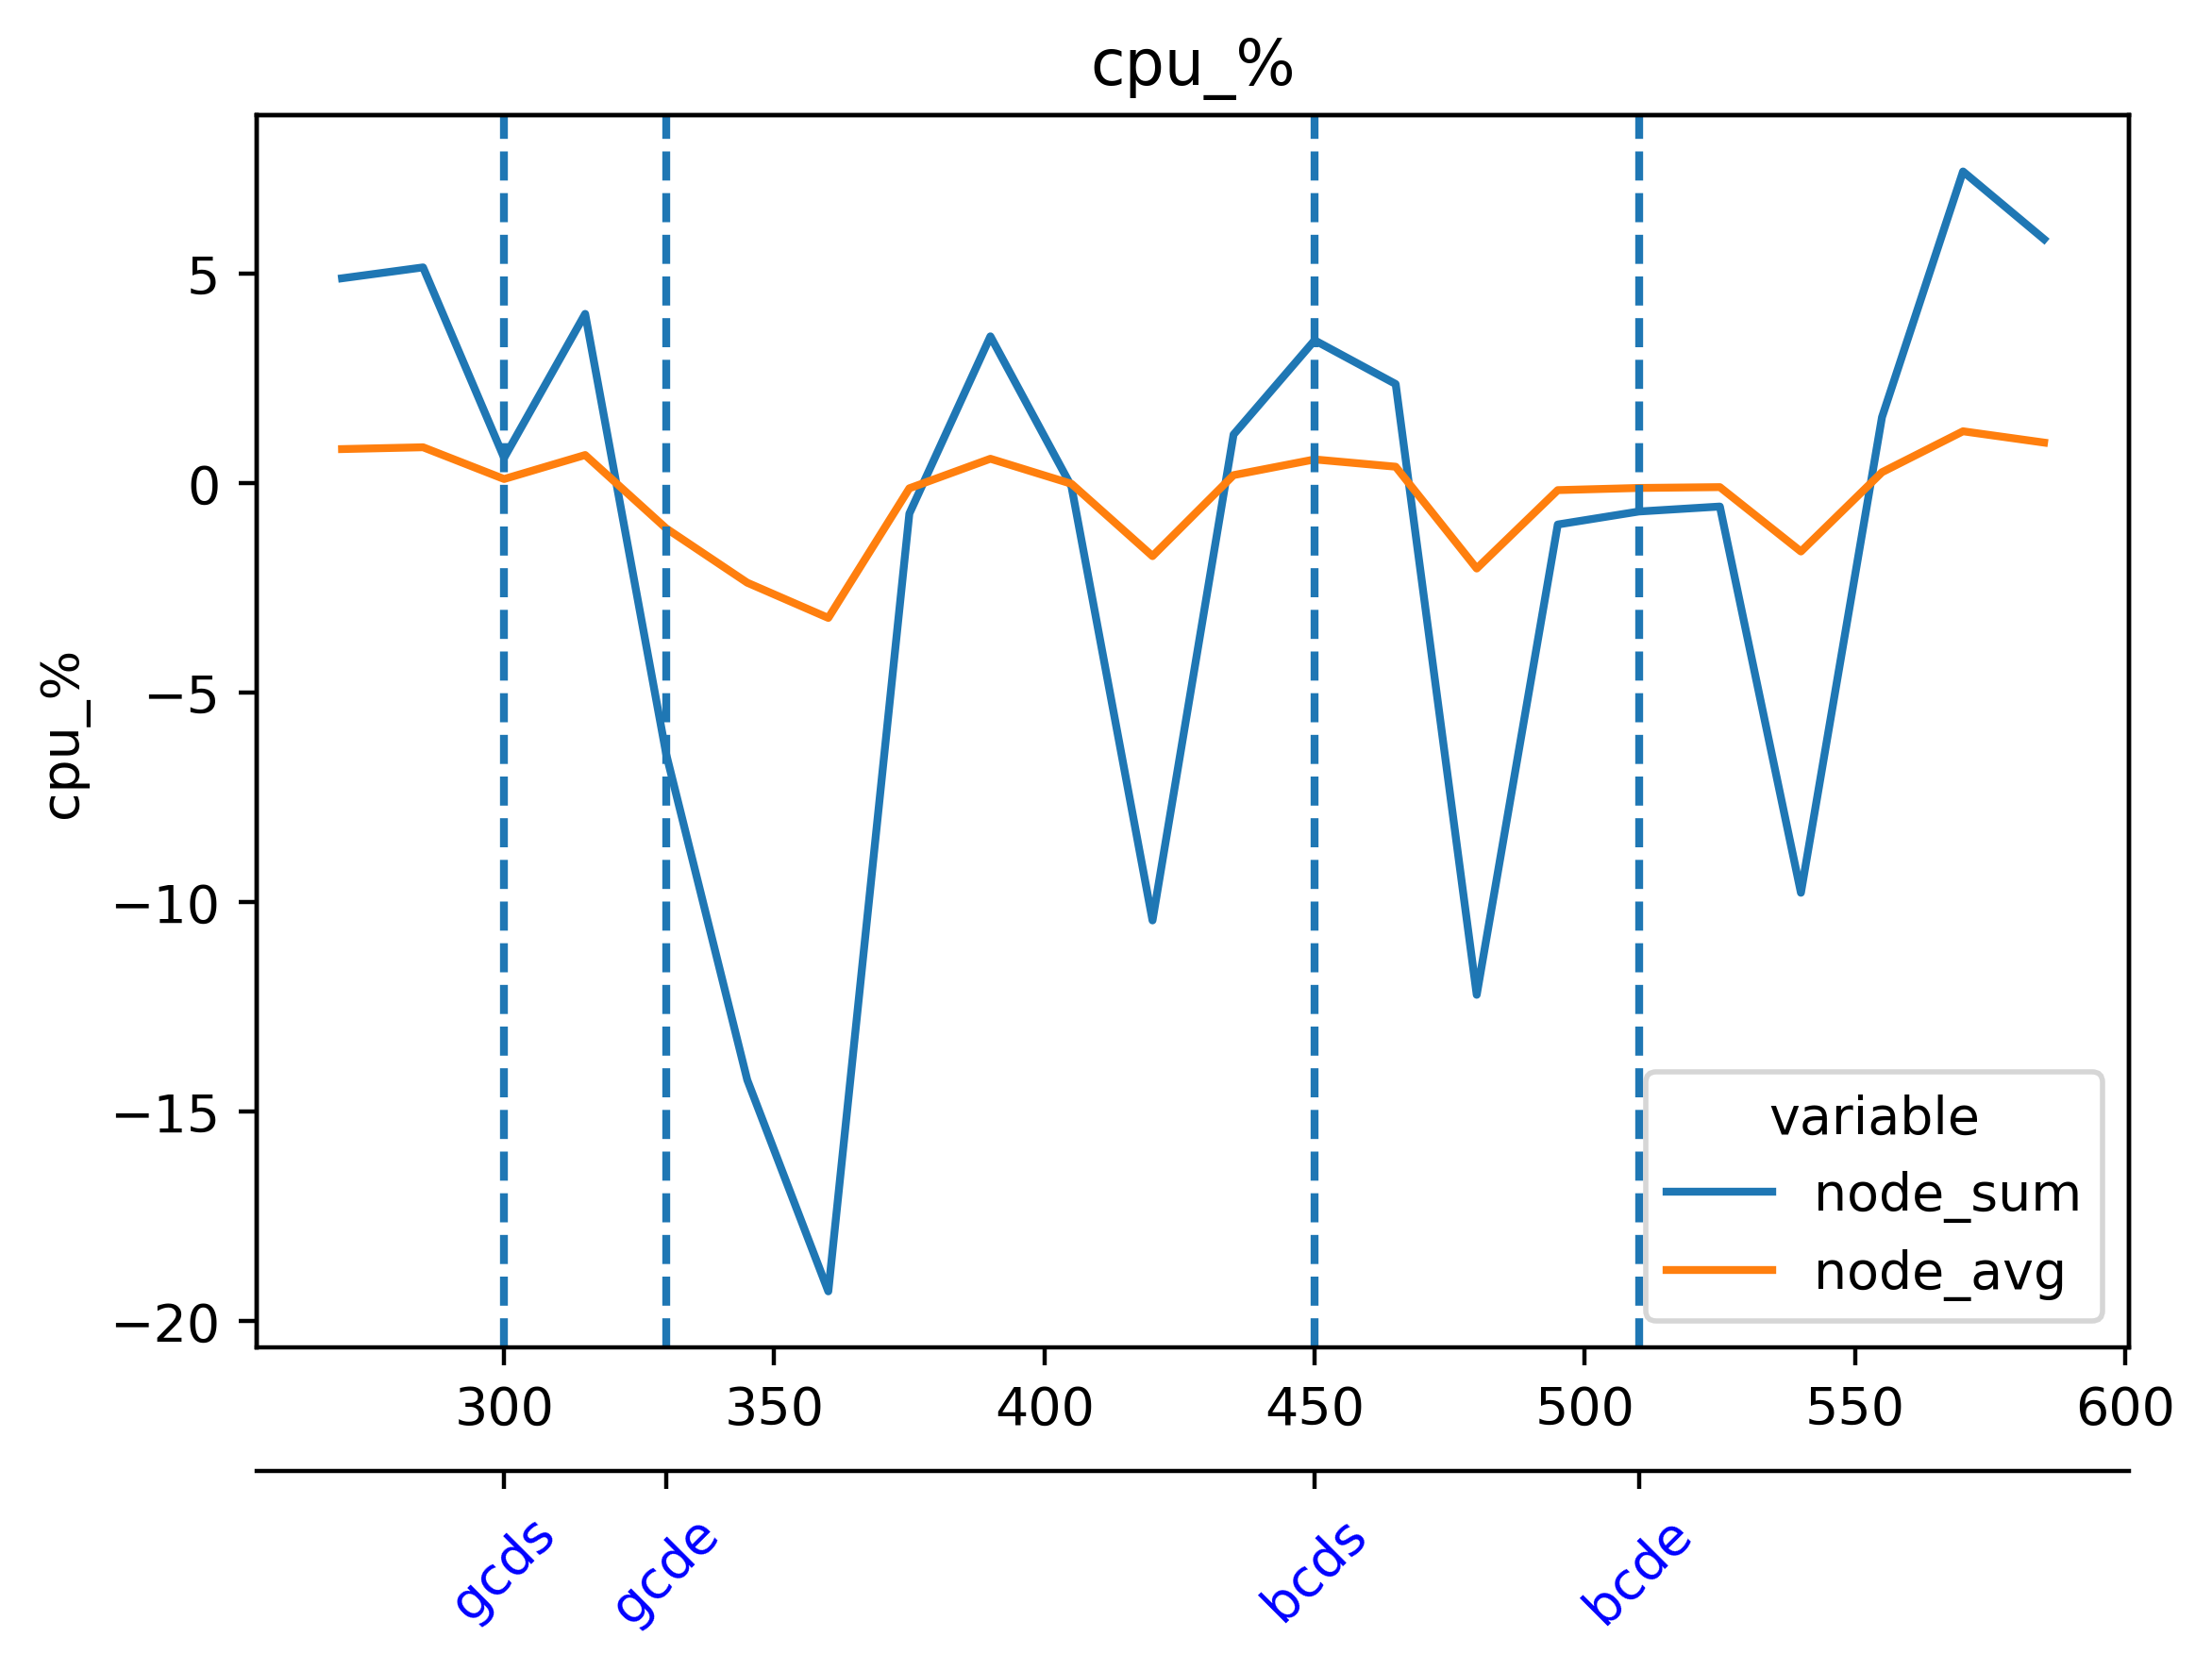

Source data for this figure (header and first rows):
timestamp, beacon-metrics-gazer--e279876f5d7b447a80…, cadvisor, cl-1-prysm-geth--10fb289d593f43fd8a6b293…, cl-2-prysm-geth--5b43dbb1138f405187bb1f2…, cl-3-prysm-geth--0aa0aaec98f644f49188614…, cl-4-prysm-geth--f8f5f6e9c5c54cdd92b101a…, cl-5-prysm-geth--84bb1b5e9a6c480b8ad7103…, dora--83efb46d635b48fbab0a776f1d432787, el-1-geth-prysm--5643f7789bc645de97a0a75…, el-2-geth-prysm--aac25400748348689c07778…, el-3-geth-prysm--cba74686a05a471aa73f369…, el-4-geth-prysm--44e3bac3c9734c17b63a5e8…, el-5-geth-prysm--8810fc63c683432ebffe4d8…, el-forkmon--296a44d8d71144319de7afa6c1f7…, ethereum-metrics-exporter-1-prysm-geth--…, ethereum-metrics-exporter-2-prysm-geth--…, ethereum-metrics-exporter-3-prysm-geth--…, ethereum-metrics-exporter-4-prysm-geth--…, ethereum-metrics-exporter-5-prysm-geth--…, grafana--d0d53c19779146e38b8fdd465197be4…, helpers-grafana-1, kurtosis-api--a393fd3081894d068684cb7ac2…, kurtosis-engine--c7df69c45c1149ada0b9cda…
1716638050, 0.02338, 22.54, 11.74, 12.27, 10.97, 10.49, 12.76, 0.1532, 3.706, 2.802, 4.135, 3.617, 2.653, 1.606, 0.2443, 0.2369, 0.2274, 0.2377, 0.2643, 0.623, 0.06273, 0.09164, 0.2075
1716638065, 0.02354, 23.52, 13.05, 12.95, 12.69, 12.08, 13.94, 0.1052, 3.777, 2.671, 3.9, 3.832, 2.682, 2.117, 0.2584, 0.2217, 0.2804, 0.2127, 0.2795, 1.335, 0.1225, 0.08594, 0.1913
1716638080, 0.003633, 23.45, 11.55, 12.41, 12.11, 11.6, 12.77, 0.0455, 3.664, 2.929, 4.443, 3.185, 2.895, 2.158, 0.2234, 0.1814, 0.2405, 0.2107, 0.1998, 1.216, 0.1237, 0.1218, 0.1377
1716638095, 0.003605, 24.05, 11.38, 12.45, 11.99, 11.64, 12.58, 0.04711, 4.356, 3.628, 3.42, 3.265, 3.858, 2.597, 0.2517, 0.1771, 0.2662, 0.2031, 0.2284, 1.337, 0.1318, 0.1285, 0.1465
1716638110, 0.003809, 23.41, 10.73, 12.09, 11.66, 11.62, 11.74, 0.04601, 4.577, 4.042, 4.259, 3.71, 4.112, 2.438, 0.2851, 0.179, 0.2124, 0.2629, 0.2337, 0.3707, 0.07059, 0.1377, 0.1361
1716638125, 0.003987, 23.95, 12.93, 13.28, 14.17, 13.16, 13.85, 0.04814, 4.128, 3.687, 3.988, 3.49, 4.065, 2.457, 0.3292, 0.1879, 0.2301, 0.272, 0.26, 0.5848, 0.08632, 0.101, 0.001313
1716638140, 0.004275, 24.61, 13.34, 13.03, 14.4, 13.21, 13.61, 0.03841, 3.164, 3.471, 4.021, 3.144, 3.302, 1.743, 0.2989, 0.1826, 0.2357, 0.2474, 0.2558, 0.5017, 0.08404, 0.1009, 0.1523
1716638155, 0.004033, 26.28, 12.93, 12.43, 13.71, 12.69, 13.13, 0.048, 2.647, 2.876, 3.378, 2.46, 2.975, 0.978, 0.2739, 0.1962, 0.2475, 0.2306, 0.2384, 0.5744, 0.08897, 0.09817, 0.1617
1716638170, 0.004241, 26.76, 11.99, 11.62, 12.25, 11.81, 11.58, 0.06798, 3.529, 2.714, 3.794, 3.005, 2.879, 0.3489, 0.2796, 0.1926, 0.263, 0.2421, 0.2252, 0.3209, 0.07664, 0.1024, 0.1811
1716638185, 0.003814, 26.1, 12.64, 12.79, 14.01, 12.11, 12.94, 0.0618, 3.528, 2.962, 4.111, 3.641, 3.182, 0.2644, 0.2764, 0.2177, 0.255, 0.2473, 0.2214, 0.3426, 0.1066, 0.1032, 0.0
1716638200, 0.003948, 23.91, 12.75, 13.14, 13.85, 11.84, 12.8, 0.05927, 3.931, 3.073, 4.023, 3.472, 3.574, 0.3048, 0.2885, 0.2343, 0.275, 0.2325, 0.2055, 0.5388, 0.1932, 0.1199, 0.2473
1716638215, 0.003862, 22.63, 12.65, 12.98, 13.51, 12.15, 13.29, 0.03767, 3.394, 3.338, 4.256, 2.94, 4.251, 0.4804, 0.2531, 0.2384, 0.242, 0.2136, 0.2387, 0.6101, 0.1906, 0.1166, 0.2227
1716638230, 0.00411, 21.67, 11.97, 12.26, 12.36, 12.05, 12.62, 0.05082, 3.802, 3.199, 4.288, 3.268, 3.826, 0.5305, 0.2491, 0.2237, 0.2506, 0.2509, 0.226, 0.592, 0.1551, 0.1194, 0.0
1716638245, 0.004056, 23.66, 14.63, 13.52, 14.01, 13.37, 15.08, 0.04829, 3.569, 3.766, 4.274, 3.228, 3.625, 0.6513, 0.2377, 0.2037, 0.258, 0.2682, 0.2637, 0.3088, 0.0923, 0.1068, 0.0
1716638260, 0.004015, 24.36, 13.84, 13.28, 13.63, 12.69, 14.35, 0.05681, 3.513, 3.551, 3.956, 3.261, 3.123, 0.5777, 0.2444, 0.1997, 0.2602, 0.2728, 0.245, 0.29, 0.09114, 0.112, 0.0
1716638275, 0.004251, 25.36, 13.61, 12.78, 13.23, 12.32, 13.73, 0.0485, 2.989, 3.255, 4.14, 2.745, 3.091, 0.7959, 0.2307, 0.2094, 0.244, 0.2605, 0.293, 0.4824, 0.09786, 0.1095, 0.2063
1716638290, 0.004591, 25.37, 11.61, 11.92, 12.54, 11.44, 12.68, 0.05399, 2.733, 3.17, 4.104, 2.7, 2.774, 0.6741, 0.2284, 0.1959, 0.2213, 0.2495, 0.2905, 0.5796, 0.07179, 0.1081, 0.2358
1716638305, 0.004697, 25.58, 12.74, 13.49, 14.27, 12.02, 14.06, 0.04854, 2.95, 3.265, 3.605, 3.03, 2.631, 0.6007, 0.2355, 0.2208, 0.2383, 0.2563, 0.2735, 0.5392, 0.1958, 0.1055, 0.2213
1716638320, 0.004339, 27.6, 13.1, 14.2, 14.32, 11.94, 13.78, 0.05498, 3.111, 3.503, 3.702, 2.867, 3.008, 0.6348, 0.2284, 0.2008, 0.2578, 0.2494, 0.2354, 0.6066, 0.2273, 0.1163, 0.2032
1716638335, 0.004323, 25.51, 12.76, 14.14, 13.7, 11.79, 13.25, 0.04963, 3.712, 3.467, 3.719, 3.43, 3.154, 0.634, 0.2103, 0.2271, 0.2747, 0.2499, 0.2339, 0.5465, 0.2294, 0.1176, 0.000531
1716638350, 0.004177, 25.28, 12.56, 12.83, 12.14, 12.27, 12.27, 0.05105, 3.457, 3.986, 3.834, 3.363, 3.604, 0.9728, 0.2073, 0.2109, 0.2792, 0.2344, 0.2443, 0.6259, 0.1032, 0.1176, 0.06809
1716638365, 0.004308, 23.06, 12.89, 13.36, 13.26, 12.86, 13.95, 0.05033, 3.104, 3.651, 3.627, 3.208, 3.507, 0.9308, 0.213, 0.2179, 0.2556, 0.212, 0.2492, 0.2971, 0.08782, 0.1003, 0.08148
1716638380, 0.003736, 23.56, 12.11, 12.26, 12.83, 12.56, 12.35, 0.05134, 2.404, 3.364, 3.349, 3.149, 3.214, 0.9401, 0.1982, 0.1964, 0.2646, 0.2118, 0.2531, 0.4242, 0.0832, 0.09183, 0.08148
1716638395, 0.003669, 24.78, 11.56, 11.61, 12.46, 12.18, 12.29, 0.05643, 2.549, 2.541, 3.244, 2.786, 3.001, 0.7879, 0.1964, 0.179, 0.2335, 0.188, 0.2736, 0.2949, 0.08551, 0.08637, 0.0
1716638410, 0.003559, 24.91, 10.97, 11.07, 11.09, 11.98, 11.26, 0.06583, 2.956, 2.625, 2.706, 3.365, 2.88, 0.6041, 0.211, 0.2184, 0.2289, 0.2097, 0.3021, 0.326, 0.06614, 0.09023, 0.2491
1716638425, 0.0711, 26.56, 12.61, 12.89, 12.71, 13.46, 13.78, 0.3897, 2.899, 2.994, 2.96, 3.71, 3.016, 0.9047, 0.2658, 0.2583, 0.2314, 0.2407, 0.3195, 0.2107, 0.08904, 0.09317, 0.2404
1716638440, 0.07084, 24.76, 12.72, 12.96, 13.21, 13.44, 13.2, 0.4037, 2.999, 3.6, 3.072, 4.136, 3.095, 1.041, 0.2833, 0.298, 0.2414, 0.2806, 0.3076, 0.4775, 0.1225, 0.1411, 0.0002395
1716638455, 0.06941, 24.5, 12.38, 12.01, 13.55, 13.08, 12.8, 0.4267, 3.126, 3.56, 3.583, 3.67, 3.068, 1.103, 0.2589, 0.2417, 0.2957, 0.2693, 0.2718, 0.4435, 0.1274, 0.1454, 0.0007347
1716638470, 0.003661, 22.5, 11.09, 11.28, 12.56, 11.99, 11.19, 0.1237, 3.776, 3.402, 3.645, 3.249, 3.503, 1.105, 0.2194, 0.2094, 0.2797, 0.2567, 0.2677, 0.4356, 0.1066, 0.1471, 0.112
1716638485, 0.003743, 23.56, 12.88, 12.31, 13.89, 12.84, 13.2, 0.1396, 3.33, 3.323, 3.734, 3.475, 3.412, 1.282, 0.2337, 0.1712, 0.2886, 0.2262, 0.2891, 0.2573, 0.09242, 0.1029, 0.1275
1716638500, 0.00374, 23.55, 12.92, 12.87, 13.62, 12.82, 13.32, 0.1068, 3.771, 3.235, 3.606, 3.781, 3.317, 1.557, 0.2441, 0.2132, 0.2412, 0.2274, 0.3031, 0.3554, 0.08881, 0.1021, 0.1271
1716638515, 0.00349, 23.05, 13.56, 12.91, 13.29, 12.78, 13.61, 0.09663, 3.386, 3.09, 3.359, 3.908, 2.737, 1.532, 0.2526, 0.2246, 0.2318, 0.2209, 0.281, 0.5594, 0.09173, 0.1034, 0.0007068
1716638530, 0.003206, 22.66, 11.4, 11.96, 12.04, 11.37, 12.31, 0.06648, 3.651, 2.794, 3.332, 3.231, 2.743, 1.351, 0.2148, 0.223, 0.2384, 0.2542, 0.2565, 0.4983, 0.06852, 0.1004, 0.1776
1716638545, 0.00337, 23.68, 12.8, 13.3, 13.28, 12.18, 13.67, 0.1002, 3.152, 2.934, 3.566, 2.843, 2.966, 0.9808, 0.2459, 0.2181, 0.2585, 0.2817, 0.2414, 0.4683, 0.09502, 0.09758, 0.195
1716638560, 0.003657, 24.29, 12.22, 12.95, 13.48, 11.89, 13.45, 0.1032, 3.328, 3.12, 3.746, 2.85, 3.325, 0.6571, 0.2256, 0.1911, 0.2495, 0.2742, 0.2322, 0.347, 0.1318, 0.1224, 0.225
1716638575, 0.00406, 23.65, 12.35, 12.82, 12.97, 12.18, 13.27, 0.1095, 3.656, 2.998, 3.554, 3.552, 2.946, 0.3131, 0.2416, 0.193, 0.2712, 0.263, 0.2485, 0.3126, 0.1361, 0.1259, 0.000971
1716638590, 0.004268, 24.28, 11.14, 11.61, 12.27, 11.73, 12.19, 0.07173, 3.74, 2.818, 3.218, 3.463, 3.14, 0.4625, 0.21, 0.1653, 0.2602, 0.2237, 0.2529, 0.2902, 0.1072, 0.1258, 0.000956
1716638605, 0.004339, 24.82, 12.61, 12.64, 13.72, 13.77, 13.58, 0.08135, 3.577, 2.611, 3.182, 3.098, 3.104, 0.3992, 0.2139, 0.1837, 0.3059, 0.2353, 0.2525, 0.4143, 0.09201, 0.1003, 0.2655
1716638620, 0.003985, 27.62, 12.94, 13.26, 13.92, 14.21, 13.8, 0.08904, 3.178, 3, 3.44, 2.834, 3.204, 0.3945, 0.2114, 0.195, 0.2742, 0.2234, 0.2175, 0.5378, 0.08965, 0.09874, 0.2244
1716638635, 0.003611, 27.52, 12.68, 12.51, 13.49, 14.57, 13.62, 0.1009, 3.15, 3.151, 3.721, 3.405, 3.258, 0.2751, 0.2244, 0.1965, 0.2729, 0.2258, 0.2506, 0.5394, 0.09332, 0.09722, 0.2165
